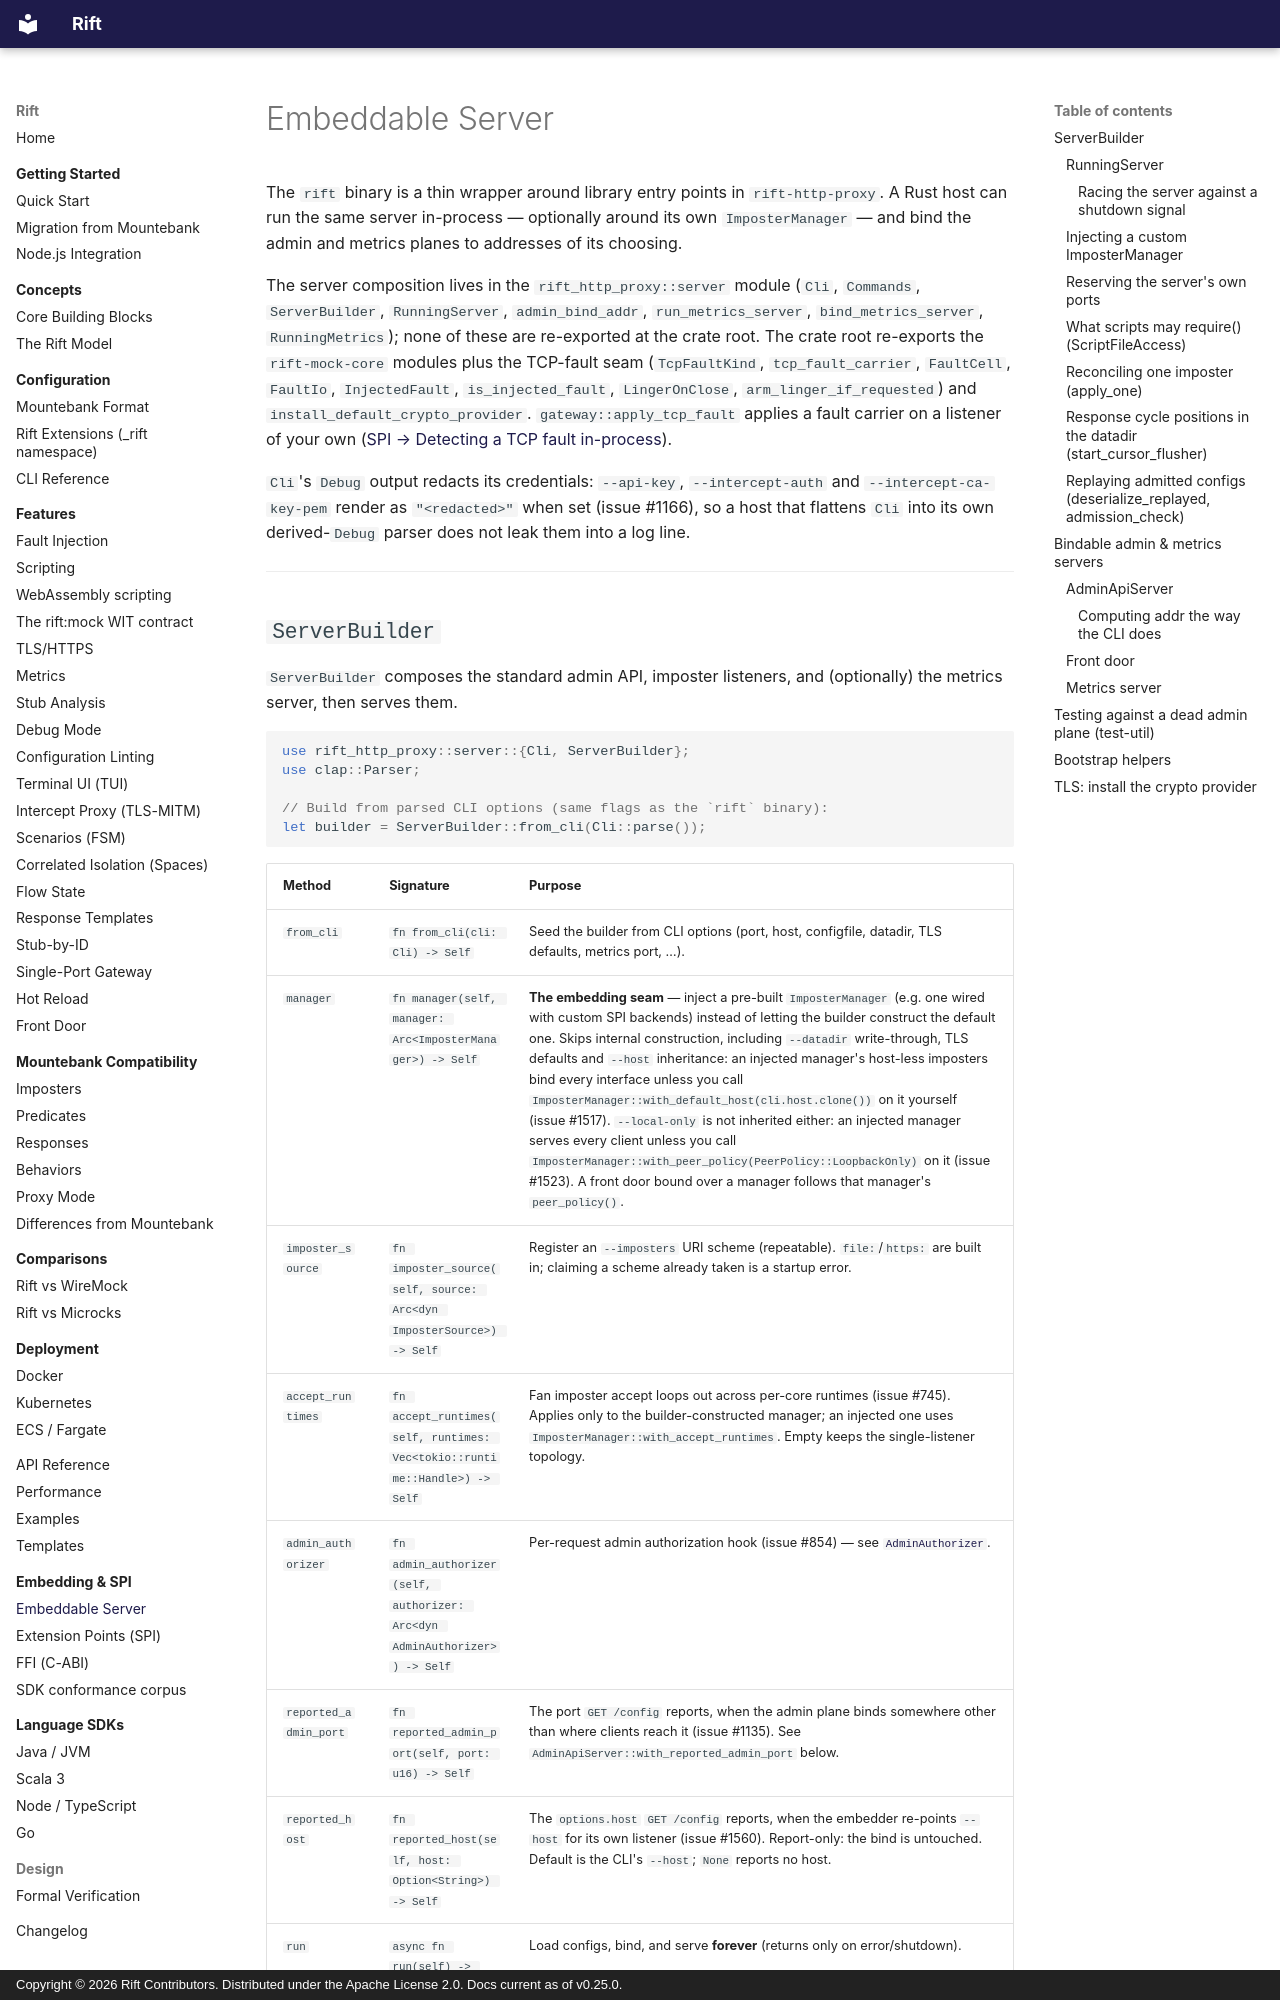

repository: achird-labs/rift · page: embedding/server/index.html · generator: mkdocs · copyright: Copyright © 2026 Rift Contributors. Distributed under the Apache License 2.0. Docs current as of v0.25.0.

# Embeddable Server

The `rift` binary is a thin wrapper around library entry points in `rift-http-proxy`. A Rust host can
run the same server in-process — optionally around its own `ImposterManager` — and bind the admin and
metrics planes to addresses of its choosing.

The server composition lives in the `rift_http_proxy::server` module (`Cli`, `Commands`,
`ServerBuilder`, `RunningServer`, `admin_bind_addr`, `run_metrics_server`, `bind_metrics_server`,
`RunningMetrics`); none of these are re-exported at the crate root. The crate root re-exports the
`rift-mock-core` modules plus the TCP-fault seam (`TcpFaultKind`, `tcp_fault_carrier`, `FaultCell`,
`FaultIo`, `InjectedFault`, `is_injected_fault`, `LingerOnClose`, `arm_linger_if_requested`) and
`install_default_crypto_provider`. `gateway::apply_tcp_fault` applies a fault carrier on a listener
of your own ([SPI → Detecting a TCP fault in-process](spi.md#detecting-a-tcp-fault-in-process)).

`Cli`'s `Debug` output redacts its credentials: `--api-key`, `--intercept-auth` and
`--intercept-ca-key-pem` render as `"<redacted>"` when set (issue #1166), so a host that flattens
`Cli` into its own derived-`Debug` parser does not leak them into a log line.

---

## `ServerBuilder`

`ServerBuilder` composes the standard admin API, imposter listeners, and (optionally) the metrics
server, then serves them.

```rust
use rift_http_proxy::server::{Cli, ServerBuilder};
use clap::Parser;

// Build from parsed CLI options (same flags as the `rift` binary):
let builder = ServerBuilder::from_cli(Cli::parse());
```

| Method | Signature | Purpose |
|:-------|:----------|:--------|
| `from_cli` | `fn from_cli(cli: Cli) -> Self` | Seed the builder from CLI options (port, host, configfile, datadir, TLS defaults, metrics port, …). |
| `manager` | `fn manager(self, manager: Arc<ImposterManager>) -> Self` | **The embedding seam** — inject a pre-built `ImposterManager` (e.g. one wired with custom SPI backends) instead of letting the builder construct the default one. Skips internal construction, including `--datadir` write-through, TLS defaults and `--host` inheritance: an injected manager's host-less imposters bind every interface unless you call `ImposterManager::with_default_host(cli.host.clone())` on it yourself (issue #1517). `--local-only` is not inherited either: an injected manager serves every client unless you call `ImposterManager::with_peer_policy(PeerPolicy::LoopbackOnly)` on it (issue #1523). A front door bound over a manager follows that manager's `peer_policy()`. |
| `imposter_source` | `fn imposter_source(self, source: Arc<dyn ImposterSource>) -> Self` | Register an `--imposters` URI scheme (repeatable). `file:`/`https:` are built in; claiming a scheme already taken is a startup error. |
| `accept_runtimes` | `fn accept_runtimes(self, runtimes: Vec<tokio::runtime::Handle>) -> Self` | Fan imposter accept loops out across per-core runtimes (issue #745). Applies only to the builder-constructed manager; an injected one uses `ImposterManager::with_accept_runtimes`. Empty keeps the single-listener topology. |
| `admin_authorizer` | `fn admin_authorizer(self, authorizer: Arc<dyn AdminAuthorizer>) -> Self` | Per-request admin authorization hook (issue #854) — see [`AdminAuthorizer`](spi.md#adminauthorizer--per-request-admin-authorization). |
| `reported_admin_port` | `fn reported_admin_port(self, port: u16) -> Self` | The port `GET /config` reports, when the admin plane binds somewhere other than where clients reach it (issue #1135). See `AdminApiServer::with_reported_admin_port` below. |
| `reported_host` | `fn reported_host(self, host: Option<String>) -> Self` | The `options.host` `GET /config` reports, when the embedder re-points `--host` for its own listener (issue #1560). Report-only: the bind is untouched. Default is the CLI's `--host`; `None` reports no host. |
| `run` | `async fn run(self) -> anyhow::Result<()>` | Load configs, bind, and serve **forever** (returns only on error/shutdown). |
| `start` | `async fn start(self) -> anyhow::Result<RunningServer>` | Same, but returns a `RunningServer` handle **once bound** — supports ephemeral (`:0`) ports and programmatic shutdown. |
